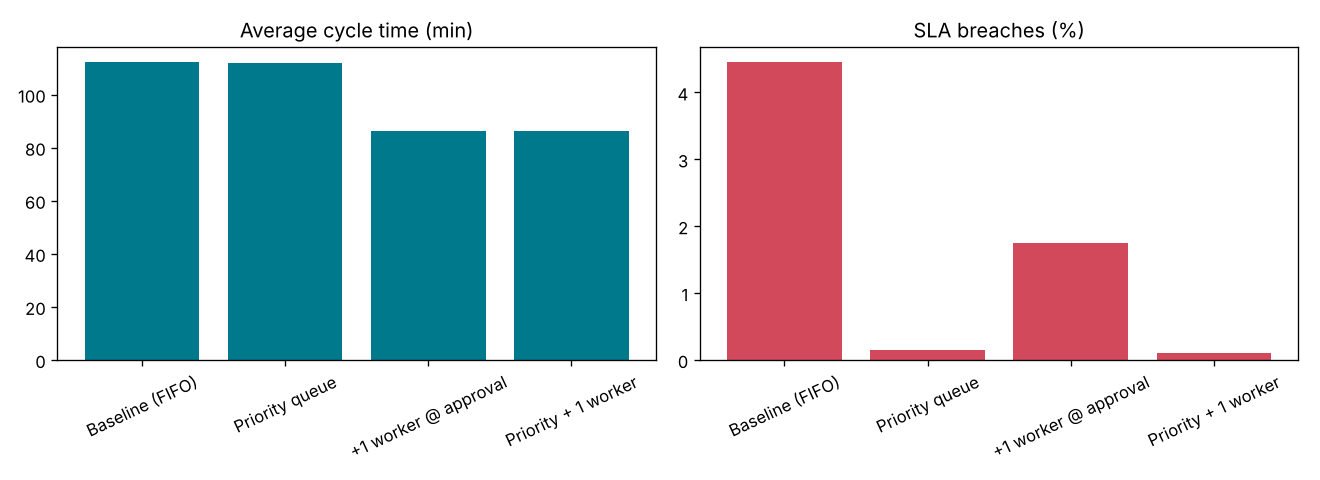

Data behind this chart, as committed beside it:
scenario, avg_cycle_min, p90_cycle_min, avg_wait_min, urgent_avg_cycle_min, sla_breach_pct
Baseline (FIFO), 112.1, 158.8, 67.43, 112.1, 4.45
Priority queue, 111.9, 252.3, 67.22, 54.56, 0.15
+1 worker @ approval, 86.36, 132.3, 41.64, 85.15, 1.75
Priority + 1 worker, 86.12, 152, 41.41, 52.23, 0.1
